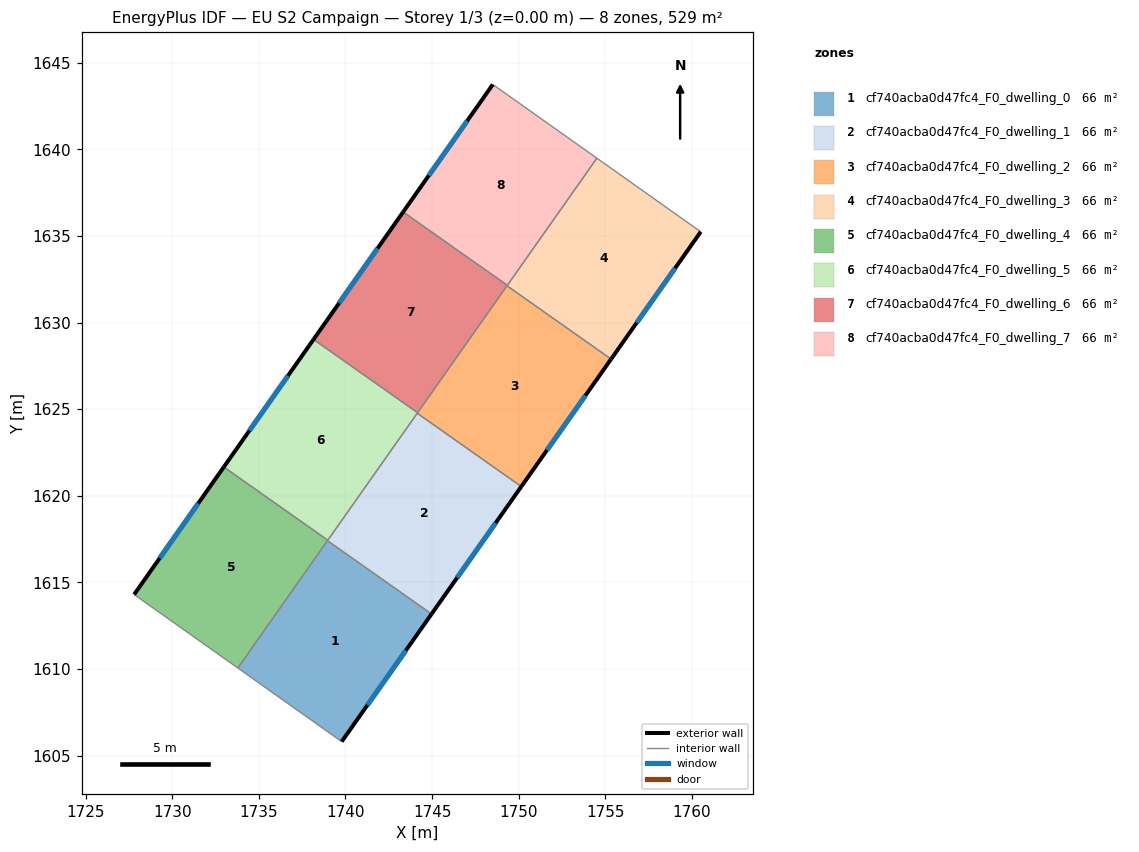
=== STOREY PLAN SPEC (per zone: floor XY polygon, exterior-wall plan segments, windows/doors) ===
zone 1: cf740acba0d47fc4_F0_dwelling_0  (66.1 m²)
  floor: (1744.97, 1613.18) (1739.78, 1605.81) (1733.79, 1610.06) (1738.96, 1617.41)
  exterior wall: (1739.78, 1605.81) – (1744.97, 1613.18)  [9.0 m]
    window: (1741.26, 1607.92) – (1743.49, 1611.07)  [5.0 m²]
  interior walls: 3
zone 2: cf740acba0d47fc4_F0_dwelling_1  (66.1 m²)
  floor: (1750.15, 1620.53) (1744.97, 1613.18) (1738.96, 1617.41) (1744.14, 1624.76)
  exterior wall: (1744.97, 1613.18) – (1750.15, 1620.53)  [9.0 m]
    window: (1746.45, 1615.28) – (1748.67, 1618.43)  [5.0 m²]
  interior walls: 4
zone 3: cf740acba0d47fc4_F0_dwelling_2  (66.1 m²)
  floor: (1755.33, 1627.89) (1750.15, 1620.53) (1744.14, 1624.76) (1749.32, 1632.12)
  exterior wall: (1750.15, 1620.53) – (1755.33, 1627.89)  [9.0 m]
    window: (1751.63, 1622.64) – (1753.85, 1625.79)  [5.0 m²]
  interior walls: 4
zone 4: cf740acba0d47fc4_F0_dwelling_3  (66.1 m²)
  floor: (1760.51, 1635.24) (1755.33, 1627.89) (1749.32, 1632.12) (1754.51, 1639.49)
  exterior wall: (1755.33, 1627.89) – (1760.51, 1635.24)  [9.0 m]
    window: (1756.81, 1629.99) – (1759.03, 1633.14)  [5.0 m²]
  interior walls: 4
zone 5: cf740acba0d47fc4_F0_dwelling_4  (66.1 m²)
  floor: (1738.98, 1617.43) (1733.79, 1610.06) (1727.80, 1614.30) (1732.98, 1621.66)
  exterior wall: (1732.98, 1621.66) – (1727.80, 1614.30)  [9.0 m]
    window: (1731.50, 1619.56) – (1729.28, 1616.40)  [5.0 m²]
  interior walls: 4
zone 6: cf740acba0d47fc4_F0_dwelling_5  (66.1 m²)
  floor: (1744.16, 1624.79) (1738.98, 1617.43) (1732.98, 1621.66) (1738.16, 1629.03)
  exterior wall: (1738.16, 1629.03) – (1732.98, 1621.66)  [9.0 m]
    window: (1736.68, 1626.92) – (1734.46, 1623.77)  [5.0 m²]
  interior walls: 4
zone 7: cf740acba0d47fc4_F0_dwelling_6  (66.1 m²)
  floor: (1749.34, 1632.15) (1744.16, 1624.79) (1738.16, 1629.03) (1743.33, 1636.38)
  exterior wall: (1743.33, 1636.38) – (1738.16, 1629.03)  [9.0 m]
    window: (1741.85, 1634.28) – (1739.64, 1631.13)  [5.0 m²]
  interior walls: 4
zone 8: cf740acba0d47fc4_F0_dwelling_7  (66.1 m²)
  floor: (1754.51, 1639.49) (1749.34, 1632.15) (1743.33, 1636.38) (1748.51, 1643.74)
  exterior wall: (1748.51, 1643.74) – (1743.33, 1636.38)  [9.0 m]
    window: (1747.03, 1641.64) – (1744.81, 1638.48)  [5.0 m²]
  interior walls: 3

=== DERIVED (storey summary) ===
Building: EU S2 Campaign
Storey: 1 of 3  (floor level z = 0.00 m)
Storey gross floor area: 528.9 m²
Zones on this storey: 8
  - cf740acba0d47fc4_F0_dwelling_0: floor 66.1 m²; exterior wall 9.0 m (27.0 m²); 1 window(s) 5.0 m²; WWR 18.4%
  - cf740acba0d47fc4_F0_dwelling_1: floor 66.1 m²; exterior wall 9.0 m (27.0 m²); 1 window(s) 5.0 m²; WWR 18.4%
  - cf740acba0d47fc4_F0_dwelling_2: floor 66.1 m²; exterior wall 9.0 m (27.0 m²); 1 window(s) 5.0 m²; WWR 18.4%
  - cf740acba0d47fc4_F0_dwelling_3: floor 66.1 m²; exterior wall 9.0 m (27.0 m²); 1 window(s) 5.0 m²; WWR 18.4%
  - cf740acba0d47fc4_F0_dwelling_4: floor 66.1 m²; exterior wall 9.0 m (27.0 m²); 1 window(s) 5.0 m²; WWR 18.4%
  - cf740acba0d47fc4_F0_dwelling_5: floor 66.1 m²; exterior wall 9.0 m (27.0 m²); 1 window(s) 5.0 m²; WWR 18.4%
  - cf740acba0d47fc4_F0_dwelling_6: floor 66.1 m²; exterior wall 9.0 m (27.0 m²); 1 window(s) 5.0 m²; WWR 18.4%
  - cf740acba0d47fc4_F0_dwelling_7: floor 66.1 m²; exterior wall 9.0 m (27.0 m²); 1 window(s) 5.0 m²; WWR 18.4%
Zone adjacency (shared interzone walls):
  - cf740acba0d47fc4_F0_dwelling_0 ↔ cf740acba0d47fc4_F0_dwelling_1
  - cf740acba0d47fc4_F0_dwelling_0 ↔ cf740acba0d47fc4_F0_dwelling_4
  - cf740acba0d47fc4_F0_dwelling_1 ↔ cf740acba0d47fc4_F0_dwelling_2
  - cf740acba0d47fc4_F0_dwelling_1 ↔ cf740acba0d47fc4_F0_dwelling_4
  - cf740acba0d47fc4_F0_dwelling_1 ↔ cf740acba0d47fc4_F0_dwelling_5
  - cf740acba0d47fc4_F0_dwelling_2 ↔ cf740acba0d47fc4_F0_dwelling_3
  - cf740acba0d47fc4_F0_dwelling_2 ↔ cf740acba0d47fc4_F0_dwelling_5
  - cf740acba0d47fc4_F0_dwelling_2 ↔ cf740acba0d47fc4_F0_dwelling_6
  - cf740acba0d47fc4_F0_dwelling_3 ↔ cf740acba0d47fc4_F0_dwelling_6
  - cf740acba0d47fc4_F0_dwelling_3 ↔ cf740acba0d47fc4_F0_dwelling_7
  - cf740acba0d47fc4_F0_dwelling_4 ↔ cf740acba0d47fc4_F0_dwelling_5
  - cf740acba0d47fc4_F0_dwelling_5 ↔ cf740acba0d47fc4_F0_dwelling_6
  - cf740acba0d47fc4_F0_dwelling_6 ↔ cf740acba0d47fc4_F0_dwelling_7